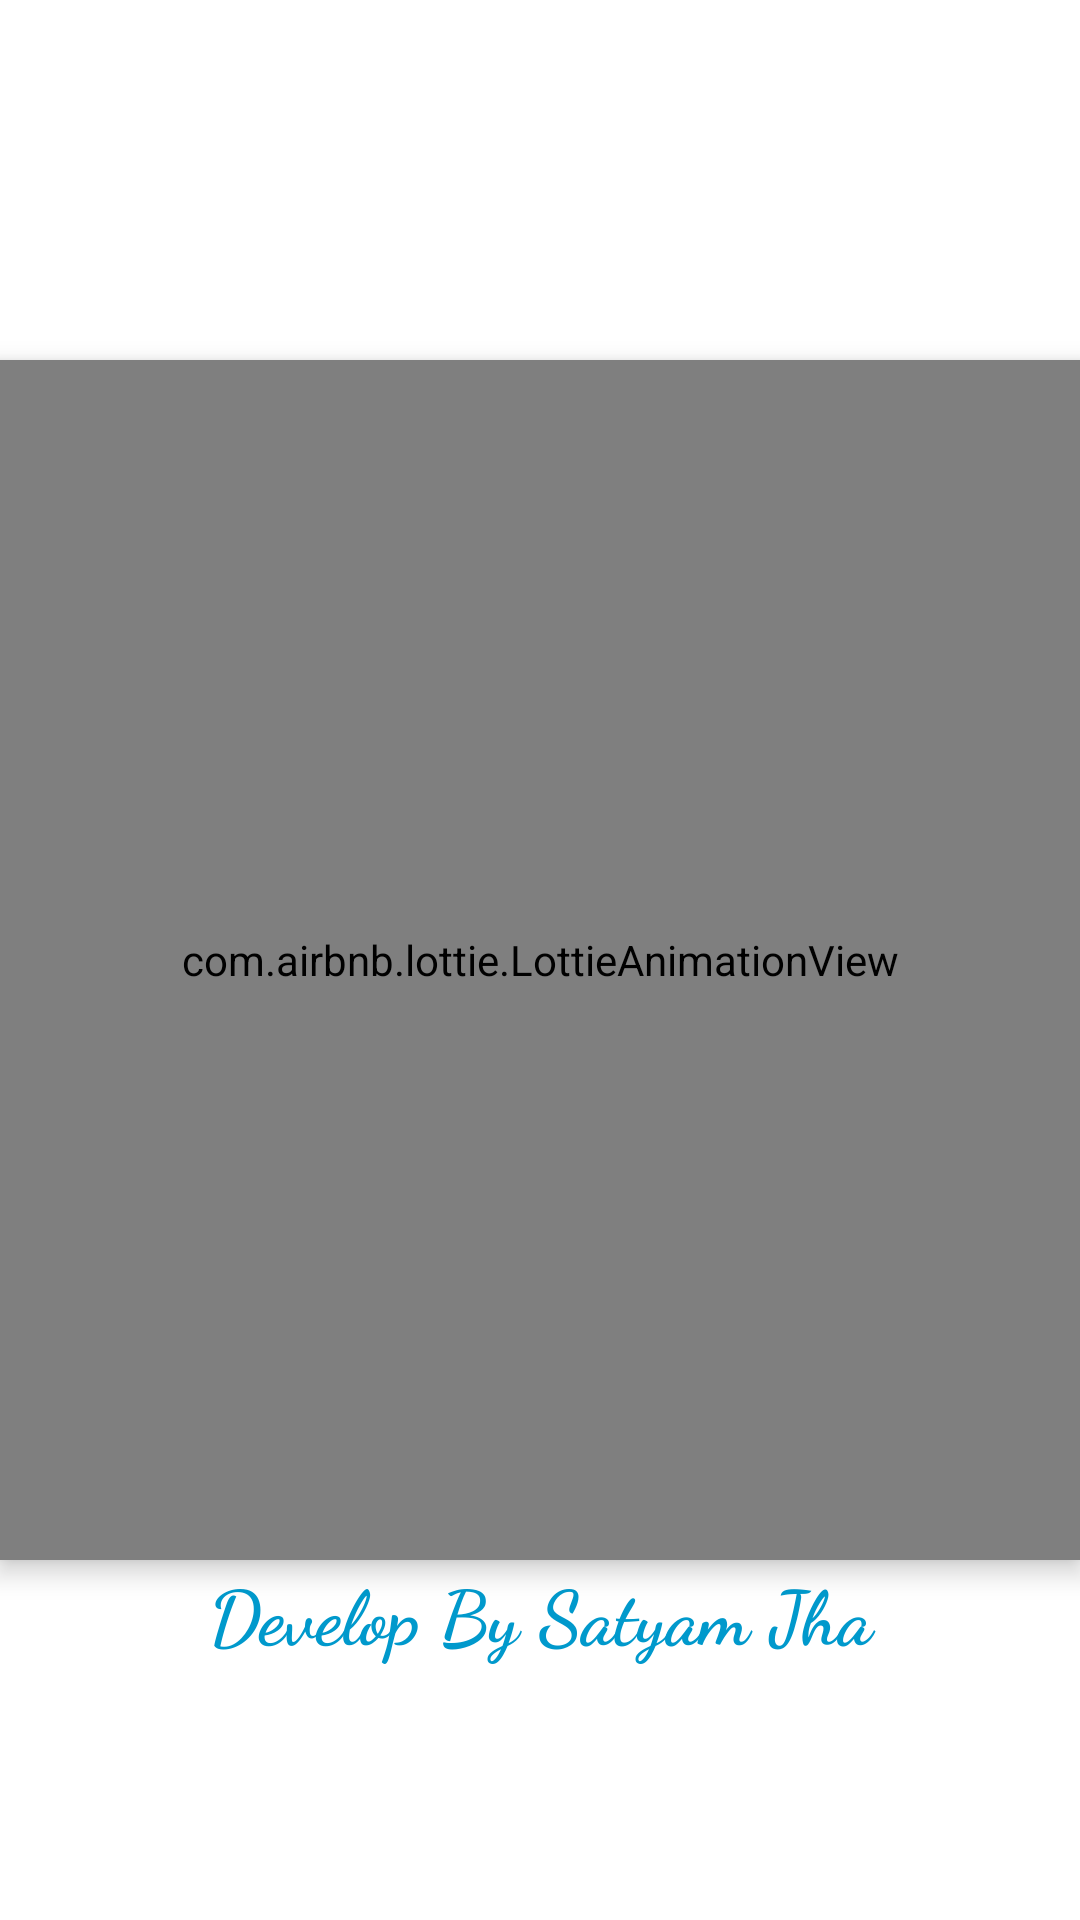

The Android layout XML behind this screen, and the referenced resources:
<!-- AndroidManifest.xml: application theme Theme.Chat_Bot -->
<!-- res/layout/activity_splash.xml -->
<?xml version="1.0" encoding="utf-8"?>
<RelativeLayout xmlns:android="http://schemas.android.com/apk/res/android"
    xmlns:app="http://schemas.android.com/apk/res-auto"
    xmlns:tools="http://schemas.android.com/tools"
    android:layout_width="match_parent"
    android:layout_height="match_parent"
    tools:context=".Splash">

    <com.airbnb.lottie.LottieAnimationView
        android:id="@+id/animationView"
        android:layout_width="400dp"
        android:elevation="5dp"
        android:layout_centerInParent="true"
        android:layout_height="400dp"
        app:lottie_rawRes="@raw/boluh"
        app:lottie_autoPlay="true"
        app:lottie_loop="true"/>
    <TextView
        android:layout_width="match_parent"
        android:layout_height="wrap_content"
        android:text="Develop By Satyam Jha"
        android:fontFamily="cursive"
        android:textStyle="bold"
        android:textColor="@android:color/holo_blue_dark"
        android:gravity="center"
        android:textSize="25dp"
        android:layout_below="@id/animationView"/>

</RelativeLayout>
<!-- resources referenced by this layout -->
<resources>
  <style name="Theme.Chat_Bot" parent="Theme.MaterialComponents.DayNight.NoActionBar">
          
          <item name="colorPrimary">@color/purple_500</item>
          <item name="colorPrimaryVariant">@color/purple_700</item>
          <item name="colorOnPrimary">@color/white</item>
          
          <item name="colorSecondary">@color/teal_200</item>
          <item name="colorSecondaryVariant">@color/teal_700</item>
          <item name="colorOnSecondary">@color/black</item>
          
          <item name="android:statusBarColor">?attr/colorPrimaryVariant</item>
          
      </style>
  <!-- not gathered from this repository: default colours our renderer supplied (Android Studio template values) -->
  <color name="purple_500">#FF6200EE</color>
  <color name="purple_700">#FF3700B3</color>
  <color name="teal_200">#FF03DAC5</color>
  <color name="teal_700">#FF018786</color>
  <color name="black">#FF000000</color>
  <color name="white">#FFFFFFFF</color>
</resources>
